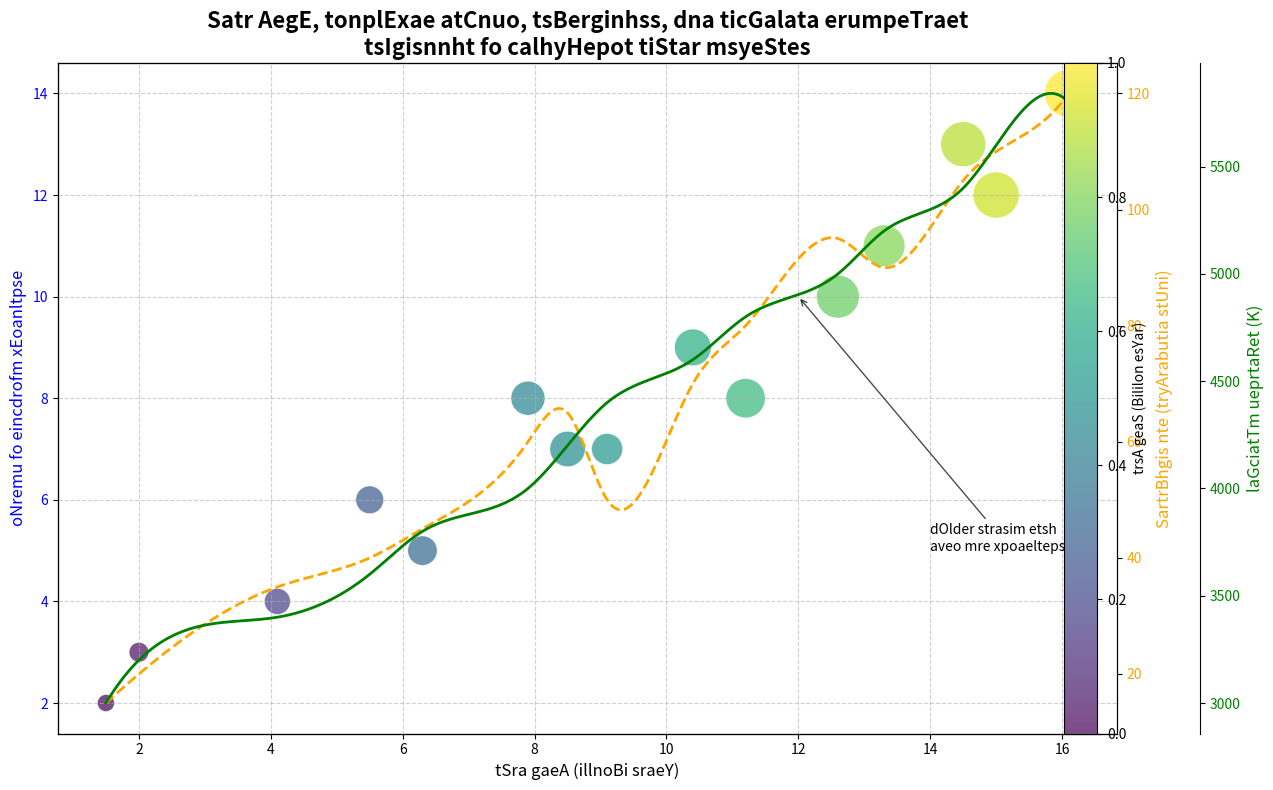

Recreate this plot in Python.
import matplotlib.pyplot as plt
import numpy as np
from scipy.interpolate import make_interp_spline

# Data preparation
star_ages = np.array([1.5, 2.0, 4.1, 5.5, 6.3, 7.9, 8.5, 9.1, 10.4, 11.2, 12.6, 13.3, 14.5, 15.0, 16.1])
exoplanets_count = np.array([2, 3, 4, 6, 5, 8, 7, 7, 9, 8, 10, 11, 13, 12, 14])
brightness = np.array([15, 20, 35, 40, 45, 60, 65, 50, 70, 80, 95, 90, 105, 110, 120])
galactic_temperature = np.array([3000, 3200, 3400, 3600, 3800, 4000, 4200, 4400, 4600, 4800, 5000, 5200, 5400, 5600, 5800])

colors = plt.cm.viridis((star_ages - star_ages.min()) / (star_ages.max() - star_ages.min()))

fig, ax1 = plt.subplots(figsize=(12, 8))

scatter = ax1.scatter(star_ages, exoplanets_count, s=brightness*10, c=colors, alpha=0.7, edgecolors='w', linewidth=0.5)
ax1.set_xlabel('tSra gaeA (illnoBi sraeY)', fontsize=12)
ax1.set_ylabel('oNremu fo eincdrofm xEoanltpse', fontsize=12, color='blue')
ax1.tick_params(axis='y', labelcolor='blue')

ax2 = ax1.twinx()
x_smooth = np.linspace(star_ages.min(), star_ages.max(), 300)
spl = make_interp_spline(star_ages, brightness, k=3)
brightness_smooth = spl(x_smooth)
ax2.plot(x_smooth, brightness_smooth, color='orange', linewidth=2, linestyle='--')
ax2.set_ylabel('SartrBhgis nte (tryArabutia stUni)', fontsize=12, color='orange')
ax2.tick_params(axis='y', labelcolor='orange')

ax3 = ax1.twinx()
ax3.spines['right'].set_position(('outward', 60))
x_smooth_temp = np.linspace(star_ages.min(), star_ages.max(), 300)
spl_temp = make_interp_spline(star_ages, galactic_temperature, k=3)
temp_smooth = spl_temp(x_smooth_temp)
ax3.plot(x_smooth_temp, temp_smooth, color='green', linewidth=2, linestyle='-')
ax3.set_ylabel('laGciatTm ueprtaRet (K)', fontsize=12, color='green')
ax3.tick_params(axis='y', labelcolor='green')

title = ('Satr AegE, tonplExae atCnuo, tsBerginhss, dna ticGalata erumpeTraet\n'
         'tsIgisnnht fo calhyHepot tiStar msyeStes')
plt.title(title, fontsize=16, fontweight='bold')
ax1.grid(True, linestyle='--', alpha=0.6)
cbar = plt.colorbar(scatter, ax=ax1, orientation='vertical', fraction=0.05, pad=0.04)
cbar.set_label('trsA geaS (Bililon esYar)', fontsize=10)

ax1.annotate('dOlder strasim etsh\naveo mre xpoaeltepsn', xy=(12, 10), xytext=(14, 5),
             arrowprops=dict(facecolor='black', arrowstyle='->', alpha=0.7), fontsize=10)

fig.tight_layout()

plt.show()
